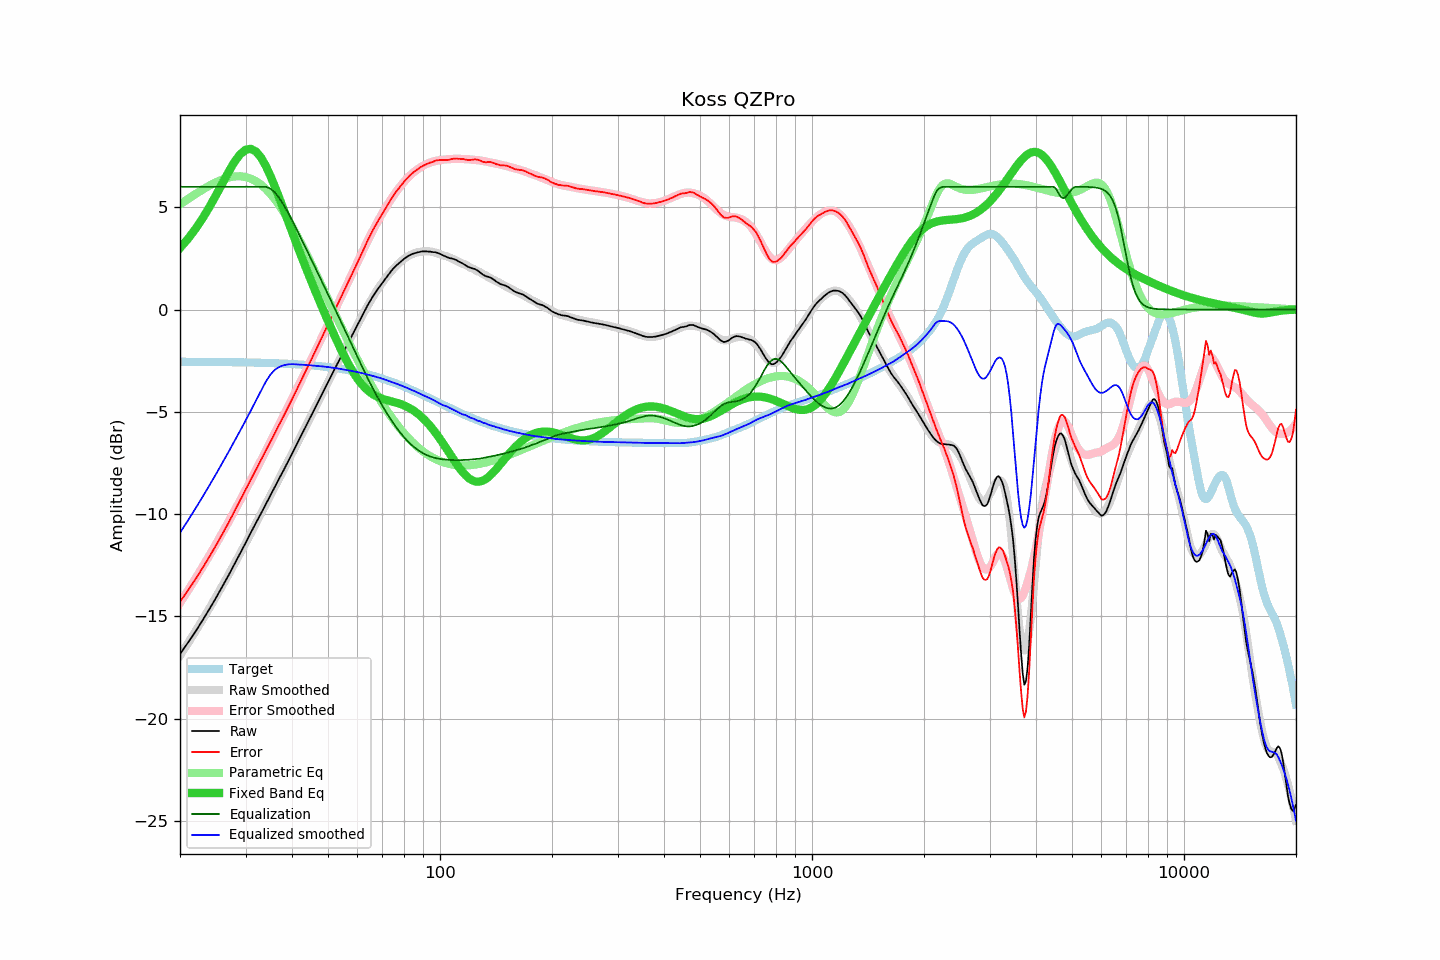

The table this chart was drawn from, first rows:
frequency, raw, error, smoothed, error_smoothed, equalization, parametric_eq, equalized_raw, equalized_smoothed, target
20, -16.84, -14.28, -16.91, -14.34, 6.00, 3.01, -10.84, -10.91, -2.55
21, -16.29, -13.73, -16.32, -13.74, 6.00, 3.45, -10.29, -10.32, -2.56
22, -15.75, -13.19, -15.73, -13.16, 6.00, 3.93, -9.75, -9.73, -2.56
23, -15.19, -12.63, -15.16, -12.58, 6.00, 4.46, -9.19, -9.16, -2.56
24, -14.64, -12.08, -14.59, -12.02, 6.00, 5.01, -8.64, -8.59, -2.56
25, -14.09, -11.52, -14.04, -11.46, 6.00, 5.59, -8.09, -8.04, -2.56
26, -13.54, -10.97, -13.50, -10.92, 6.00, 6.17, -7.54, -7.50, -2.57
27, -13.00, -10.43, -12.97, -10.38, 6.00, 6.72, -7.00, -6.97, -2.57
28, -12.45, -9.87, -12.44, -9.86, 6.00, 7.20, -6.45, -6.44, -2.58
29, -11.93, -9.35, -11.93, -9.34, 6.00, 7.58, -5.93, -5.93, -2.58
30, -11.42, -8.83, -11.44, -8.84, 6.00, 7.81, -5.42, -5.44, -2.59
31, -10.91, -8.32, -10.94, -8.34, 6.00, 7.85, -4.91, -4.94, -2.59
32, -10.43, -7.83, -10.46, -7.86, 6.00, 7.72, -4.43, -4.46, -2.60
33, -9.98, -7.38, -9.99, -7.38, 6.00, 7.44, -3.98, -3.99, -2.60
34, -9.53, -6.92, -9.53, -6.92, 6.00, 7.03, -3.53, -3.53, -2.61
35, -9.09, -6.47, -9.09, -6.47, 5.91, 6.53, -3.18, -3.18, -2.62
36, -8.66, -6.03, -8.66, -6.03, 5.72, 6.00, -2.94, -2.94, -2.62
37, -8.24, -5.60, -8.24, -5.61, 5.44, 5.44, -2.80, -2.80, -2.63
38, -7.85, -5.21, -7.83, -5.19, 5.11, 4.88, -2.74, -2.73, -2.64
39, -7.45, -4.80, -7.43, -4.78, 4.75, 4.33, -2.70, -2.68, -2.65
40, -7.06, -4.39, -7.04, -4.38, 4.38, 3.79, -2.68, -2.67, -2.66
41, -6.67, -3.99, -6.66, -3.98, 3.98, 3.28, -2.69, -2.68, -2.68
42, -6.29, -3.60, -6.29, -3.60, 3.60, 2.79, -2.69, -2.69, -2.69
43, -5.92, -3.22, -5.92, -3.22, 3.22, 2.31, -2.70, -2.70, -2.70
44, -5.56, -2.84, -5.56, -2.84, 2.84, 1.85, -2.72, -2.72, -2.71
45, -5.21, -2.48, -5.21, -2.48, 2.48, 1.41, -2.73, -2.73, -2.73
46, -4.86, -2.11, -4.86, -2.12, 2.12, 0.99, -2.74, -2.75, -2.74
47, -4.52, -1.76, -4.52, -1.76, 1.76, 0.58, -2.76, -2.76, -2.76
48, -4.19, -1.41, -4.19, -1.42, 1.42, 0.18, -2.77, -2.78, -2.78
49, -3.87, -1.07, -3.87, -1.07, 1.07, -0.20, -2.79, -2.79, -2.80
50, -3.56, -0.74, -3.55, -0.74, 0.74, -0.57, -2.82, -2.81, -2.81
51, -3.25, -0.41, -3.24, -0.41, 0.41, -0.92, -2.84, -2.83, -2.83
52, -2.94, -0.08, -2.94, -0.09, 0.09, -1.26, -2.85, -2.86, -2.85
53, -2.65, 0.23, -2.65, 0.23, -0.23, -1.59, -2.88, -2.88, -2.88
54, -2.36, 0.54, -2.36, 0.54, -0.54, -1.90, -2.90, -2.90, -2.90
55, -2.08, 0.84, -2.08, 0.85, -0.85, -2.20, -2.93, -2.93, -2.92
56, -1.80, 1.15, -1.80, 1.15, -1.15, -2.47, -2.95, -2.95, -2.95
57, -1.54, 1.43, -1.53, 1.45, -1.45, -2.73, -2.99, -2.98, -2.97
58, -1.27, 1.73, -1.26, 1.75, -1.75, -2.97, -3.01, -3.01, -3.00
59, -1.02, 2.01, -1.00, 2.04, -2.04, -3.19, -3.05, -3.03, -3.03
60, -0.76, 2.30, -0.74, 2.32, -2.32, -3.38, -3.08, -3.06, -3.05
61, -0.51, 2.57, -0.49, 2.60, -2.60, -3.56, -3.10, -3.09, -3.08
62, -0.26, 2.85, -0.25, 2.86, -2.86, -3.71, -3.12, -3.12, -3.11
63, -0.02, 3.12, -0.02, 3.13, -3.13, -3.85, -3.14, -3.15, -3.14
64, 0.23, 3.41, 0.20, 3.38, -3.38, -3.96, -3.15, -3.18, -3.17
65, 0.44, 3.65, 0.41, 3.62, -3.62, -4.06, -3.18, -3.21, -3.21
66, 0.64, 3.88, 0.61, 3.86, -3.86, -4.14, -3.22, -3.25, -3.24
67, 0.82, 4.10, 0.81, 4.09, -4.09, -4.21, -3.26, -3.28, -3.27
68, 0.99, 4.30, 0.99, 4.30, -4.30, -4.27, -3.31, -3.31, -3.31
69, 1.15, 4.50, 1.16, 4.51, -4.51, -4.32, -3.36, -3.35, -3.34
70, 1.30, 4.68, 1.32, 4.71, -4.71, -4.36, -3.41, -3.38, -3.38
71, 1.45, 4.87, 1.48, 4.90, -4.90, -4.40, -3.44, -3.42, -3.42
72, 1.60, 5.06, 1.62, 5.08, -5.08, -4.43, -3.48, -3.46, -3.45
73, 1.74, 5.23, 1.75, 5.25, -5.25, -4.46, -3.51, -3.50, -3.49
74, 1.89, 5.42, 1.88, 5.41, -5.41, -4.49, -3.52, -3.54, -3.53
75, 2.01, 5.58, 1.99, 5.57, -5.57, -4.52, -3.56, -3.57, -3.57
76, 2.12, 5.73, 2.11, 5.72, -5.72, -4.55, -3.60, -3.61, -3.61
77, 2.21, 5.86, 2.21, 5.86, -5.86, -4.58, -3.65, -3.65, -3.65
78, 2.30, 5.99, 2.31, 5.99, -5.99, -4.61, -3.69, -3.69, -3.69
79, 2.38, 6.11, 2.39, 6.12, -6.12, -4.65, -3.74, -3.73, -3.73
... 553 more rows
